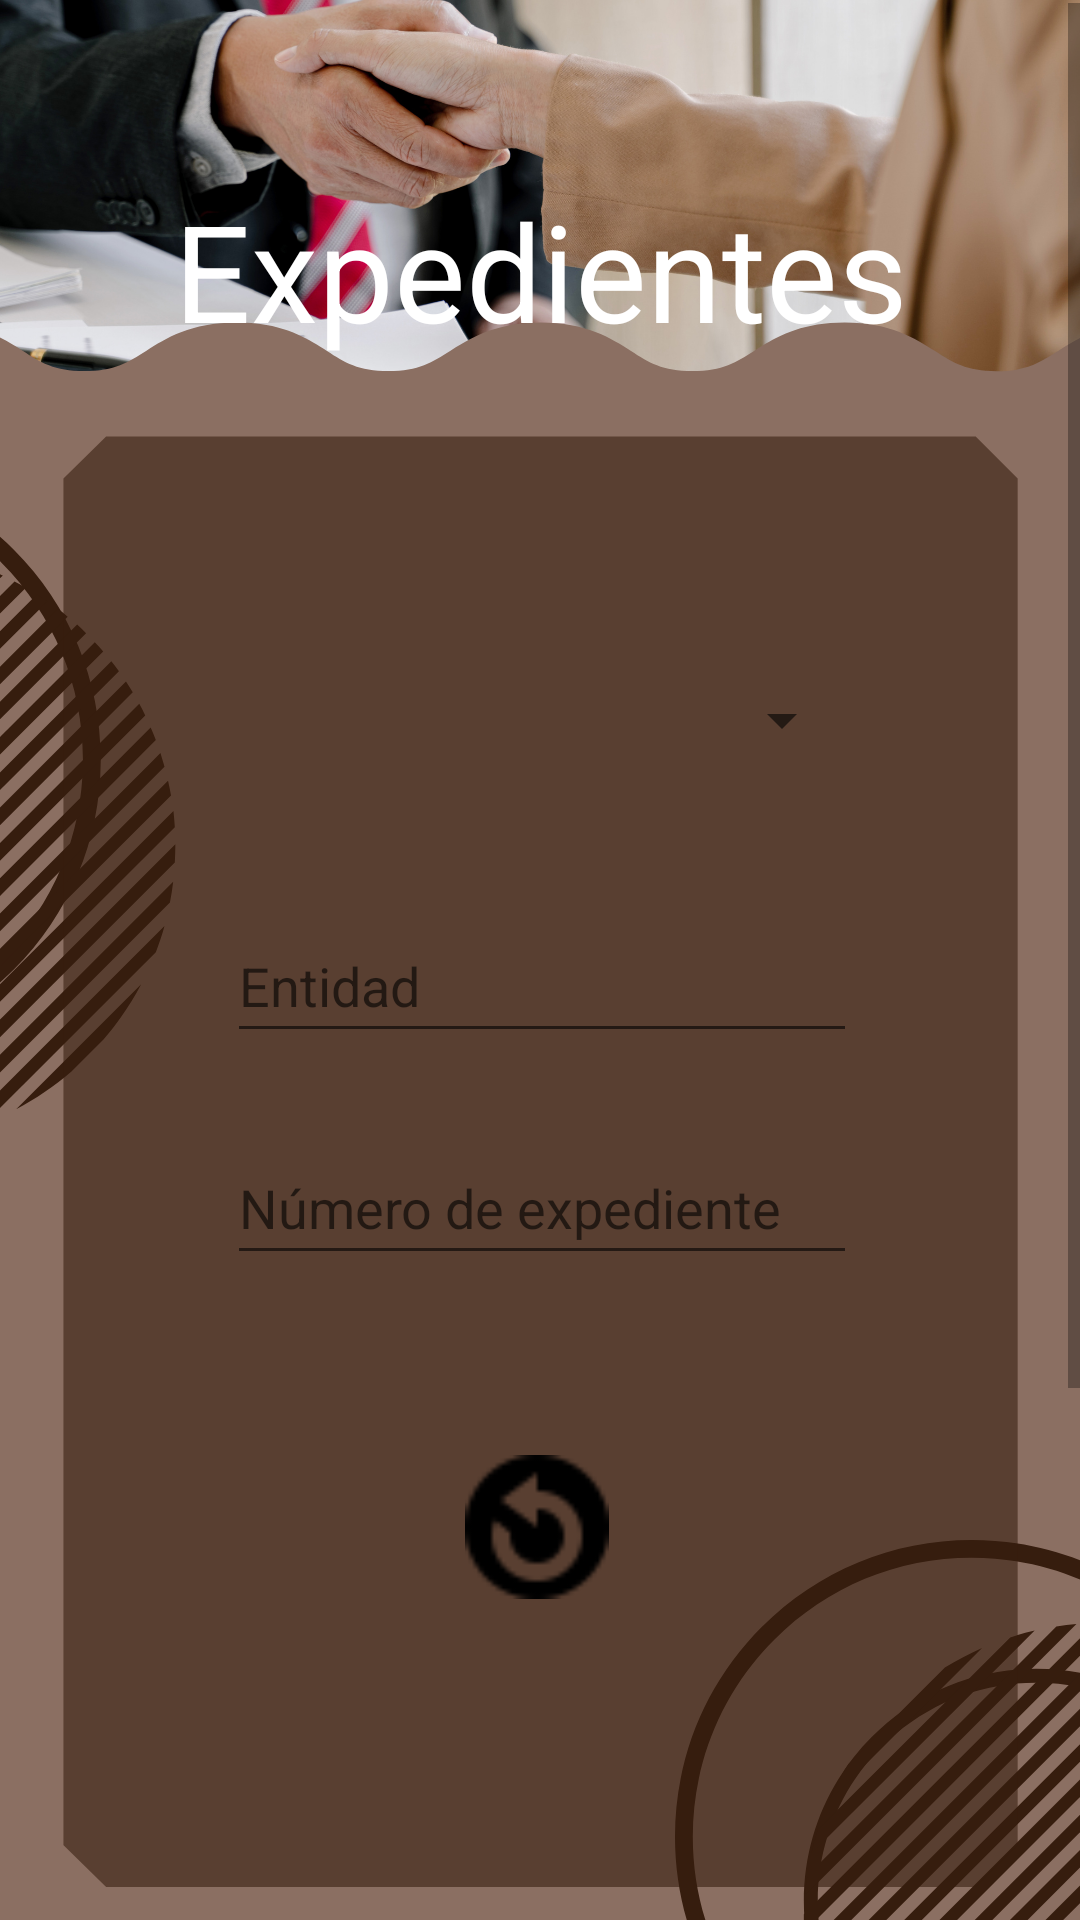

Android layout source for this screen:
<!-- AndroidManifest.xml: application theme Theme.PDM_2021_II_P3_PROYECTO3 -->
<!-- res/layout/activity_expediente.xml -->
<?xml version="1.0" encoding="utf-8"?>
<androidx.constraintlayout.widget.ConstraintLayout xmlns:android="http://schemas.android.com/apk/res/android"
    xmlns:app="http://schemas.android.com/apk/res-auto"
    xmlns:tools="http://schemas.android.com/tools"
    android:layout_width="match_parent"
    android:layout_height="match_parent"
    android:background="@drawable/fondo3"
    tools:context=".ExpedienteActivity">



    <ScrollView
        android:id="@+id/scrollView2"
        android:layout_width="0dp"
        android:layout_height="0dp"
        android:layout_marginTop="1dp"
        android:layout_marginBottom="1dp"
        app:layout_constraintBottom_toBottomOf="parent"
        app:layout_constraintEnd_toEndOf="parent"
        app:layout_constraintHorizontal_bias="0.0"
        app:layout_constraintStart_toStartOf="parent"
        app:layout_constraintTop_toTopOf="parent"
        app:layout_constraintVertical_bias="0.0">

        <androidx.constraintlayout.widget.ConstraintLayout
            android:layout_width="match_parent"
            android:layout_height="wrap_content"
            android:orientation="vertical">

            <Button
                android:id="@+id/btnActualizarExp"
                android:layout_width="48dp"
                android:layout_height="48dp"
                android:layout_marginEnd="52dp"
                android:background="@drawable/actualizar"
                app:layout_constraintBaseline_toBaselineOf="@+id/btnBorrarExp"
                app:layout_constraintEnd_toStartOf="@+id/btnBorrarExp"
                app:layout_constraintStart_toEndOf="@+id/btnGuardarExp"
                tools:ignore="SpeakableTextPresentCheck" />

            <EditText
                android:id="@+id/txtEntidadExpediente"
                android:layout_width="wrap_content"
                android:layout_height="wrap_content"
                android:layout_marginBottom="26dp"
                android:ems="10"
                android:hint="Entidad"
                android:digits="abcdefghijklmnñopqrstuvxwyz ABCDEFGHIJKLMNÑOPQRSTUVWXYZÁÉÍÓÚáéíóúäëïöüÄËÏÖÜ"
                android:maxLength="50"
                android:inputType="textPersonName"
                android:minHeight="48dp"
                app:layout_constraintBottom_toTopOf="@+id/txtNumExpediente"
                app:layout_constraintStart_toStartOf="@+id/spnIdCasoExpediente"
                app:layout_constraintTop_toBottomOf="@+id/spnIdCasoExpediente" />

            <Button
                android:id="@+id/btnGuardarExp"
                android:layout_width="48dp"
                android:layout_height="48dp"
                android:layout_marginStart="65dp"
                android:layout_marginEnd="58dp"
                android:layout_marginBottom="53dp"
                android:background="@drawable/guardar"
                app:layout_constraintBaseline_toBaselineOf="@+id/btnBorrarExp"
                app:layout_constraintBottom_toTopOf="@+id/lvwPrincipalExpediente"
                app:layout_constraintEnd_toStartOf="@+id/btnActualizarExp"
                app:layout_constraintStart_toStartOf="parent"
                app:layout_constraintTop_toBottomOf="@+id/btnBorrarExp"
                tools:ignore="SpeakableTextPresentCheck" />

            <Button
                android:id="@+id/btnBorrarExp"
                android:layout_width="48dp"
                android:layout_height="48dp"
                android:layout_marginEnd="73dp"
                android:background="@drawable/eliminar"
                app:layout_constraintBottom_toTopOf="@+id/btnGuardarExp"
                app:layout_constraintEnd_toEndOf="parent"
                app:layout_constraintStart_toEndOf="@+id/btnActualizarExp"
                app:layout_constraintTop_toBottomOf="@+id/txtNumExpediente"
                tools:ignore="SpeakableTextPresentCheck" />

            <Spinner
                android:id="@+id/spnIdCasoExpediente"
                android:layout_width="209dp"
                android:layout_height="54dp"
                android:layout_marginBottom="36dp"
                android:ems="10"
                android:hint="Id de expediente"
                android:inputType="textPersonName"
                android:minHeight="48dp"
                app:layout_constraintBottom_toTopOf="@+id/txtEntidadExpediente"
                app:layout_constraintEnd_toEndOf="parent"
                app:layout_constraintStart_toStartOf="parent"
                app:layout_constraintTop_toBottomOf="@+id/txvTituloExpediente" />

            <EditText
                android:id="@+id/txtNumExpediente"
                android:layout_width="wrap_content"
                android:layout_height="wrap_content"
                android:layout_marginBottom="60dp"
                android:ems="10"
                android:hint="Número de expediente"
                android:maxLength="30"
                android:inputType="phone"
                android:minHeight="48dp"
                app:layout_constraintBottom_toTopOf="@+id/btnBorrarExp"
                app:layout_constraintStart_toStartOf="@+id/txtEntidadExpediente"
                app:layout_constraintTop_toBottomOf="@+id/txtEntidadExpediente" />

            <TextView
                android:id="@+id/txvTituloExpediente"
                android:layout_width="wrap_content"
                android:layout_height="wrap_content"
                android:layout_marginStart="58dp"
                android:layout_marginTop="59dp"
                android:layout_marginBottom="93dp"
                android:text="Expedientes"
                android:textColor="@color/white"
                android:textSize="45dp"
                app:layout_constraintBottom_toTopOf="@+id/spnIdCasoExpediente"
                app:layout_constraintStart_toStartOf="parent"
                app:layout_constraintTop_toTopOf="parent" />

            <ListView
                android:id="@+id/lvwPrincipalExpediente"
                android:layout_width="0dp"
                android:layout_height="350dp"
                android:layout_marginStart="16dp"
                android:layout_marginEnd="16dp"
                app:layout_constraintBottom_toBottomOf="parent"
                app:layout_constraintEnd_toEndOf="parent"
                app:layout_constraintStart_toStartOf="parent"
                app:layout_constraintTop_toBottomOf="@+id/btnGuardarExp" />
        </androidx.constraintlayout.widget.ConstraintLayout>


    </ScrollView>

</androidx.constraintlayout.widget.ConstraintLayout>
<!-- resources referenced by this layout -->
<resources>
  <color name="white">#FFFFFFFF</color>
  <!-- drawable actualizar: png bitmap (drawable, 773 bytes) -->
  <!-- drawable fondo3: png bitmap (drawable, 507331 bytes) -->
  <style name="Theme.PDM_2021_II_P3_PROYECTO3" parent="Theme.MaterialComponents.DayNight.DarkActionBar">
          
          <item name="colorPrimary">@color/purple_500</item>
          <item name="colorPrimaryVariant">@color/purple_700</item>
          <item name="colorOnPrimary">@color/white</item>
          
          <item name="colorSecondary">@color/teal_200</item>
          <item name="colorSecondaryVariant">@color/teal_700</item>
          <item name="colorOnSecondary">@color/black</item>
          
          <item name="android:statusBarColor" tools:targetApi="l">?attr/colorPrimaryVariant</item>
          
      </style>
  <color name="purple_500">#000000</color>
  <color name="purple_700">#20160A</color>
  <color name="teal_200">#D36C35</color>
  <color name="teal_700">#876601</color>
  <color name="black">#FF000000</color>
</resources>
